The GitHub repository LUMIERE05/ANN-dog_and_cat_classifier contains a labelled image folder "data" with 2 categories: cats without background, dogs without background. Examples follow, each with its label.

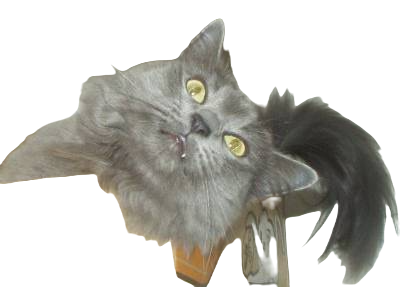
Label: cats without background

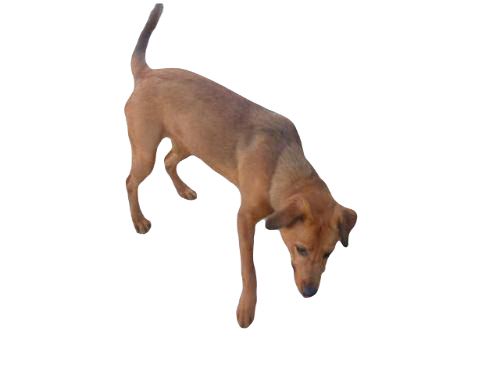
Label: dogs without background

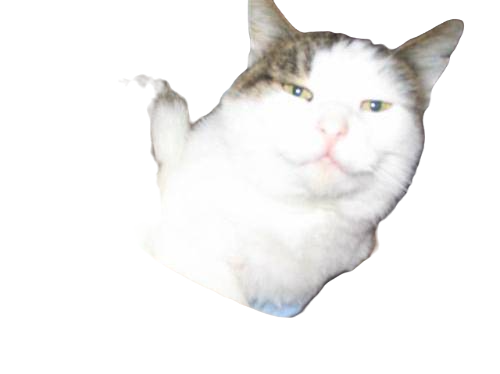
Label: cats without background

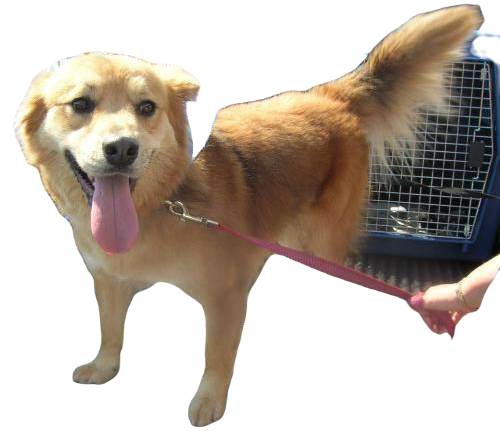
Label: dogs without background

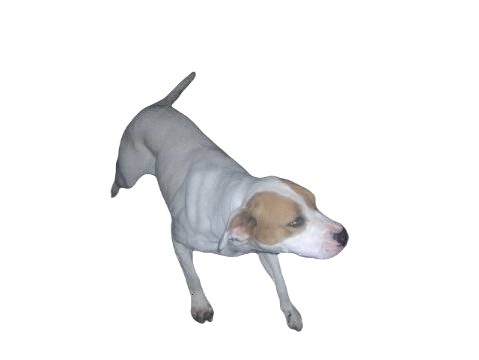
Label: dogs without background

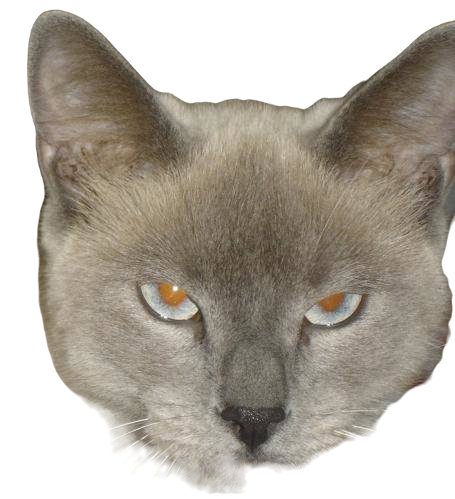
Label: cats without background
